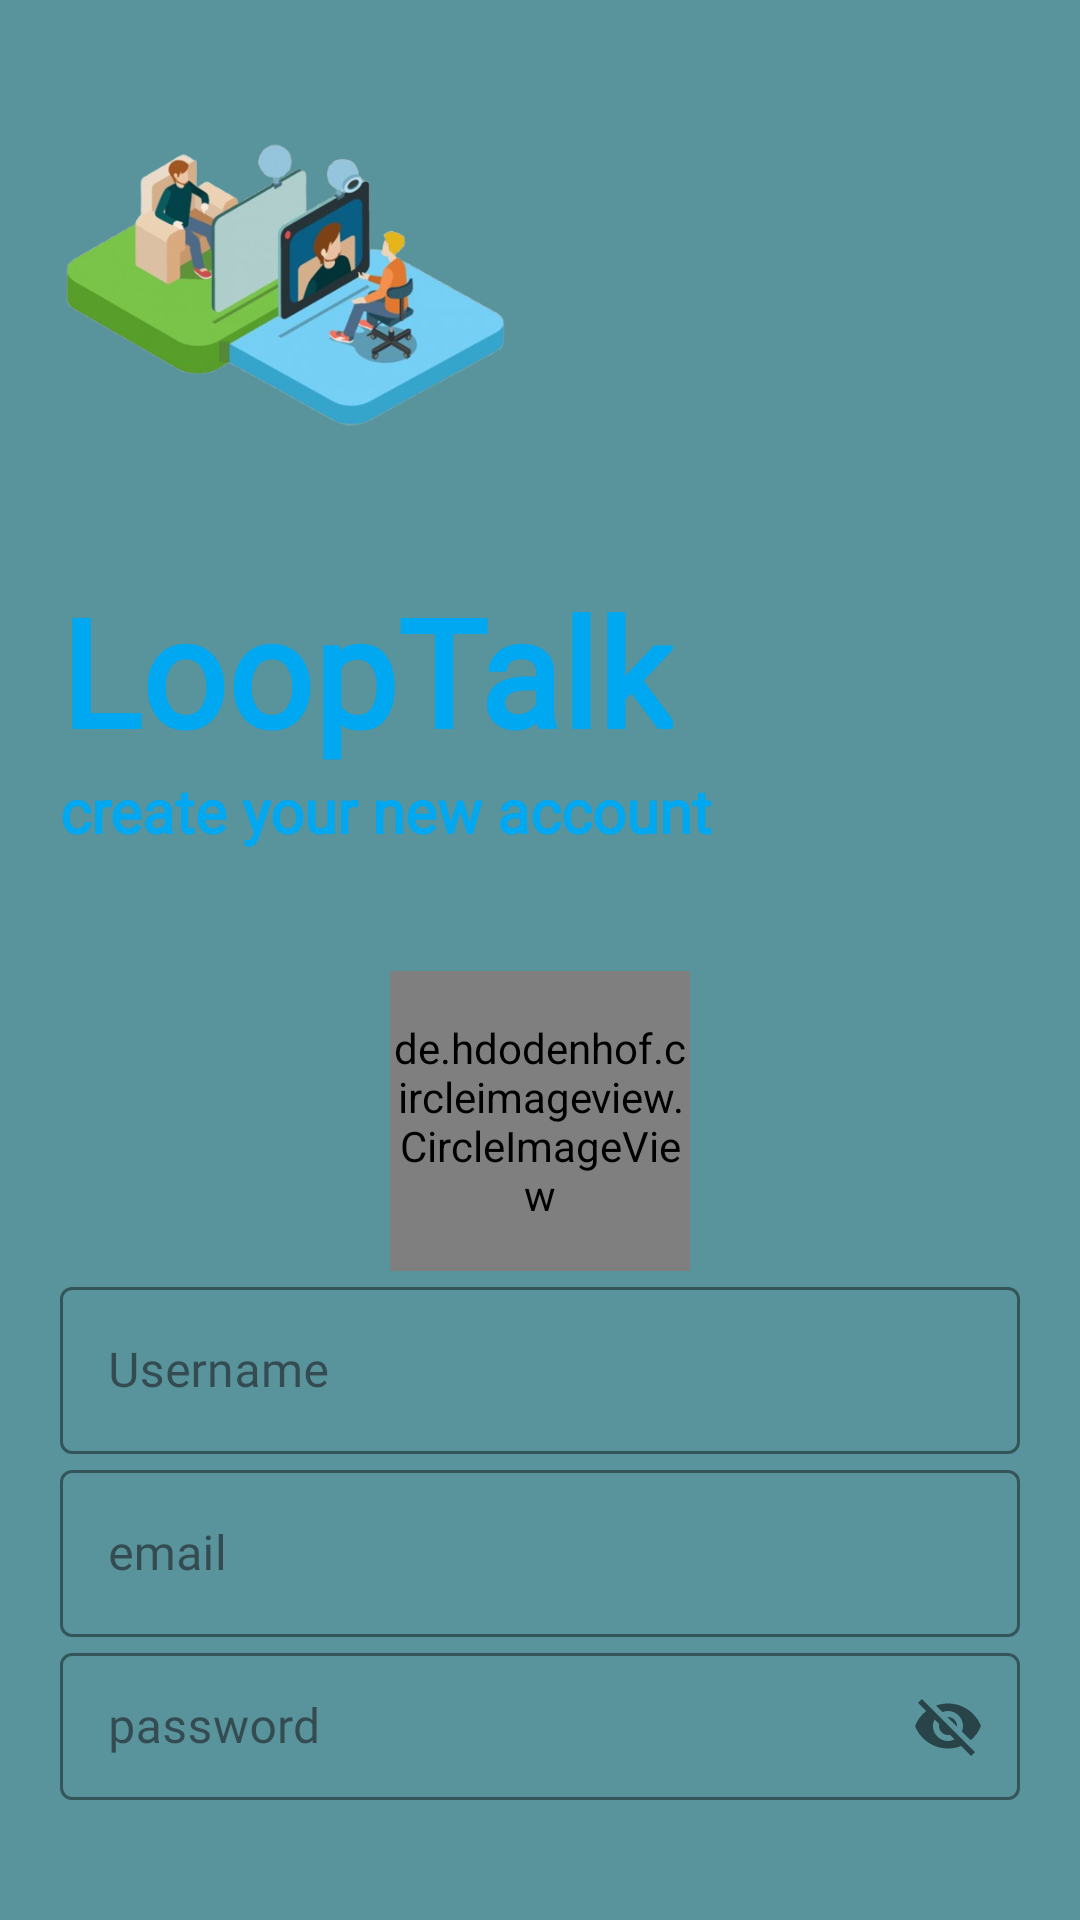

Layout XML and referenced resources for this Android screen:
<!-- AndroidManifest.xml: application theme Theme.LoopTalk -->
<!-- res/layout/activity_signin.xml -->
<?xml version="1.0" encoding="utf-8"?>
<LinearLayout xmlns:android="http://schemas.android.com/apk/res/android"
    xmlns:app="http://schemas.android.com/apk/res-auto"
    xmlns:tools="http://schemas.android.com/tools"
    android:orientation="vertical"
    android:id="@+id/main_main"
    android:layout_width="match_parent"
    android:layout_height="match_parent"
    android:background="@color/back"
    tools:context=".signin">

    <ImageView
        android:layout_margin="20dp"
        android:id="@+id/logo"
        android:layout_width="150dp"
        android:layout_height="150dp"
        android:src="@drawable/icon"/>

    <TextView
        android:layout_marginStart="20dp"
        android:id="@+id/logo_logo"
        android:layout_width="wrap_content"
        android:layout_height="wrap_content"
        android:text="@string/looptalk"
        android:textStyle="bold"
        android:textSize="50sp"
        android:fontFamily="@font/adlam_display"
        android:textColor="#00A7F1"/>

    <TextView
        android:textStyle="bold"
        android:layout_marginStart="20dp"
        android:id="@+id/slogan"
        android:layout_width="wrap_content"
        android:layout_height="wrap_content"
        android:text="@string/create_your_new_account"
        android:textSize="20sp"
        android:fontFamily="@font/adlam_display"
        android:textColor="#00A7F1"/>

    <LinearLayout
        android:layout_width="match_parent"
        android:layout_height="wrap_content"
        android:padding="20dp"
        android:orientation="vertical"
        android:layout_marginTop="20dp"
        android:layout_marginBottom="20dp">


        <de.hdodenhof.circleimageview.CircleImageView
            android:id="@+id/profile_image"
            android:layout_width="100dp"
            android:layout_height="100dp"
            android:layout_gravity="center"
            android:src="@drawable/u"
            app:civ_border_width="2dp"
            app:civ_border_color="#FF000000"/>

        <com.google.android.material.textfield.TextInputLayout
            android:id="@+id/username"
            style="@style/Widget.MaterialComponents.TextInputLayout.OutlinedBox"
            android:layout_width="match_parent"
            android:layout_height="wrap_content"
            android:hint="@string/username"
            app:hintTextColor="#00A7F1"
            app:boxStrokeColor="#00A7F1"
            android:fontFamily="@font/adlam_display">

            <com.google.android.material.textfield.TextInputEditText
                android:layout_width="match_parent"
                android:layout_height="wrap_content"
                android:fontFamily="@font/adlam_display"
                android:textColor="@color/white"/>

        </com.google.android.material.textfield.TextInputLayout>

        <com.google.android.material.textfield.TextInputLayout
            android:id="@+id/email"
            style="@style/Widget.MaterialComponents.TextInputLayout.OutlinedBox"
            android:layout_width="match_parent"
            android:layout_height="wrap_content"
            android:hint="@string/email"
            android:fontFamily="@font/adlam_display"
            app:boxStrokeColor="#00A7F1"
            app:hintTextColor="#00A7F1">

            <com.google.android.material.textfield.TextInputEditText
                android:layout_width="match_parent"
                android:layout_height="wrap_content"
                android:textColor="@color/white"
                android:fontFamily="@font/adlam_display" />

        </com.google.android.material.textfield.TextInputLayout>

        <com.google.android.material.textfield.TextInputLayout
            android:id="@+id/password"
            style="@style/Widget.MaterialComponents.TextInputLayout.OutlinedBox"
            android:layout_width="match_parent"
            android:layout_height="wrap_content"
            android:hint="@string/password"
            android:fontFamily="@font/adlam_display"
            app:passwordToggleEnabled="true"
            app:boxStrokeColor="#00A7F1"
            app:hintTextColor="#00A7F1">

            <com.google.android.material.textfield.TextInputEditText
                android:layout_width="match_parent"
                android:layout_height="wrap_content"
                android:textColor="@color/white"
                android:fontFamily="@font/adlam_display" />

        </com.google.android.material.textfield.TextInputLayout>

        <Button
            android:id="@+id/signin"
            android:textStyle="bold"
            android:layout_marginTop="10dp"
            android:layout_width="match_parent"
            android:layout_height="wrap_content"
            android:textColor="@color/white"
            android:textSize="20sp"
            android:backgroundTint="@color/txt"
            android:fontFamily="@font/adlam_display"
            android:text="@string/sign_in"/>

    </LinearLayout>

</LinearLayout>
<!-- resources referenced by this layout -->
<resources>
  <color name="back">#59949C</color>
  <color name="txt">#00A7F1</color>
  <color name="white">#FFFFFFFF</color>
  <!-- drawable icon: png bitmap (drawable, 147836 bytes) -->
  <!-- drawable u: png bitmap (drawable, 51440 bytes) -->
  <string name="create_your_new_account">create your new account</string>
  <string name="email">email</string>
  <string name="looptalk">LoopTalk</string>
  <string name="password">password</string>
  <string name="sign_in">Sign in</string>
  <string name="username">Username</string>
  <style name="Theme.LoopTalk" parent="Base.Theme.LoopTalk" />
  <style name="Base.Theme.LoopTalk" parent="Theme.Material3.DayNight.NoActionBar">
          
          
      </style>
</resources>
